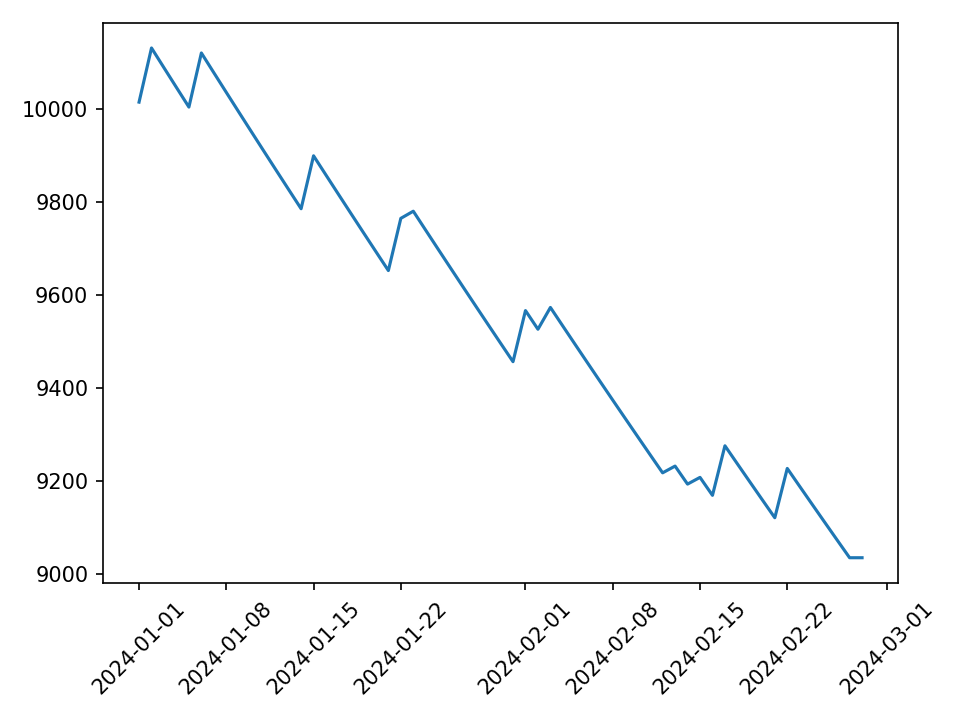

The table this chart was drawn from, first rows:
day, equity, failed, fail_reason
2024-01-01, 10016, False, 
2024-01-02, 10132, False, 
2024-01-03, 10090, False, 
2024-01-04, 10047, False, 
2024-01-05, 10005, False, 
2024-01-06, 10122, False, 
2024-01-07, 10079, False, 
2024-01-08, 10037, False, 
2024-01-09, 9995, False, 
2024-01-10, 9953, False, 
2024-01-11, 9911, False, 
2024-01-12, 9869, False, 
2024-01-13, 9828, False, 
2024-01-14, 9786, False, 
2024-01-15, 9900, False, 
2024-01-16, 9859, False, 
2024-01-17, 9817, False, 
2024-01-18, 9776, False, 
2024-01-19, 9735, False, 
2024-01-20, 9694, False, 
2024-01-21, 9653, False, 
2024-01-22, 9766, False, 
2024-01-23, 9781, False, 
2024-01-24, 9740, False, 
2024-01-25, 9699, False, 
2024-01-26, 9658, False, 
2024-01-27, 9618, False, 
2024-01-28, 9577, False, 
2024-01-29, 9537, False, 
2024-01-30, 9497, False, 
2024-01-31, 9457, False, 
2024-02-01, 9567, False, 
2024-02-02, 9527, False, 
2024-02-03, 9574, False, 
2024-02-04, 9534, False, 
2024-02-05, 9494, False, 
2024-02-06, 9454, False, 
2024-02-07, 9414, False, 
2024-02-08, 9375, False, 
2024-02-09, 9335, False, 
2024-02-10, 9296, False, 
2024-02-11, 9257, False, 
2024-02-12, 9218, False, 
2024-02-13, 9233, False, 
2024-02-14, 9194, False, 
2024-02-15, 9208, False, 
2024-02-16, 9170, False, 
2024-02-17, 9276, False, 
2024-02-18, 9237, False, 
2024-02-19, 9199, False, 
2024-02-20, 9160, False, 
2024-02-21, 9121, False, 
2024-02-22, 9228, False, 
2024-02-23, 9189, False, 
2024-02-24, 9150, False, 
2024-02-25, 9112, False, 
2024-02-26, 9074, False, 
2024-02-27, 9035, False, 
2024-02-28, 9035, True, MAX_LOSS_TOUCH@2024-02-28 00:24:00+00:00
